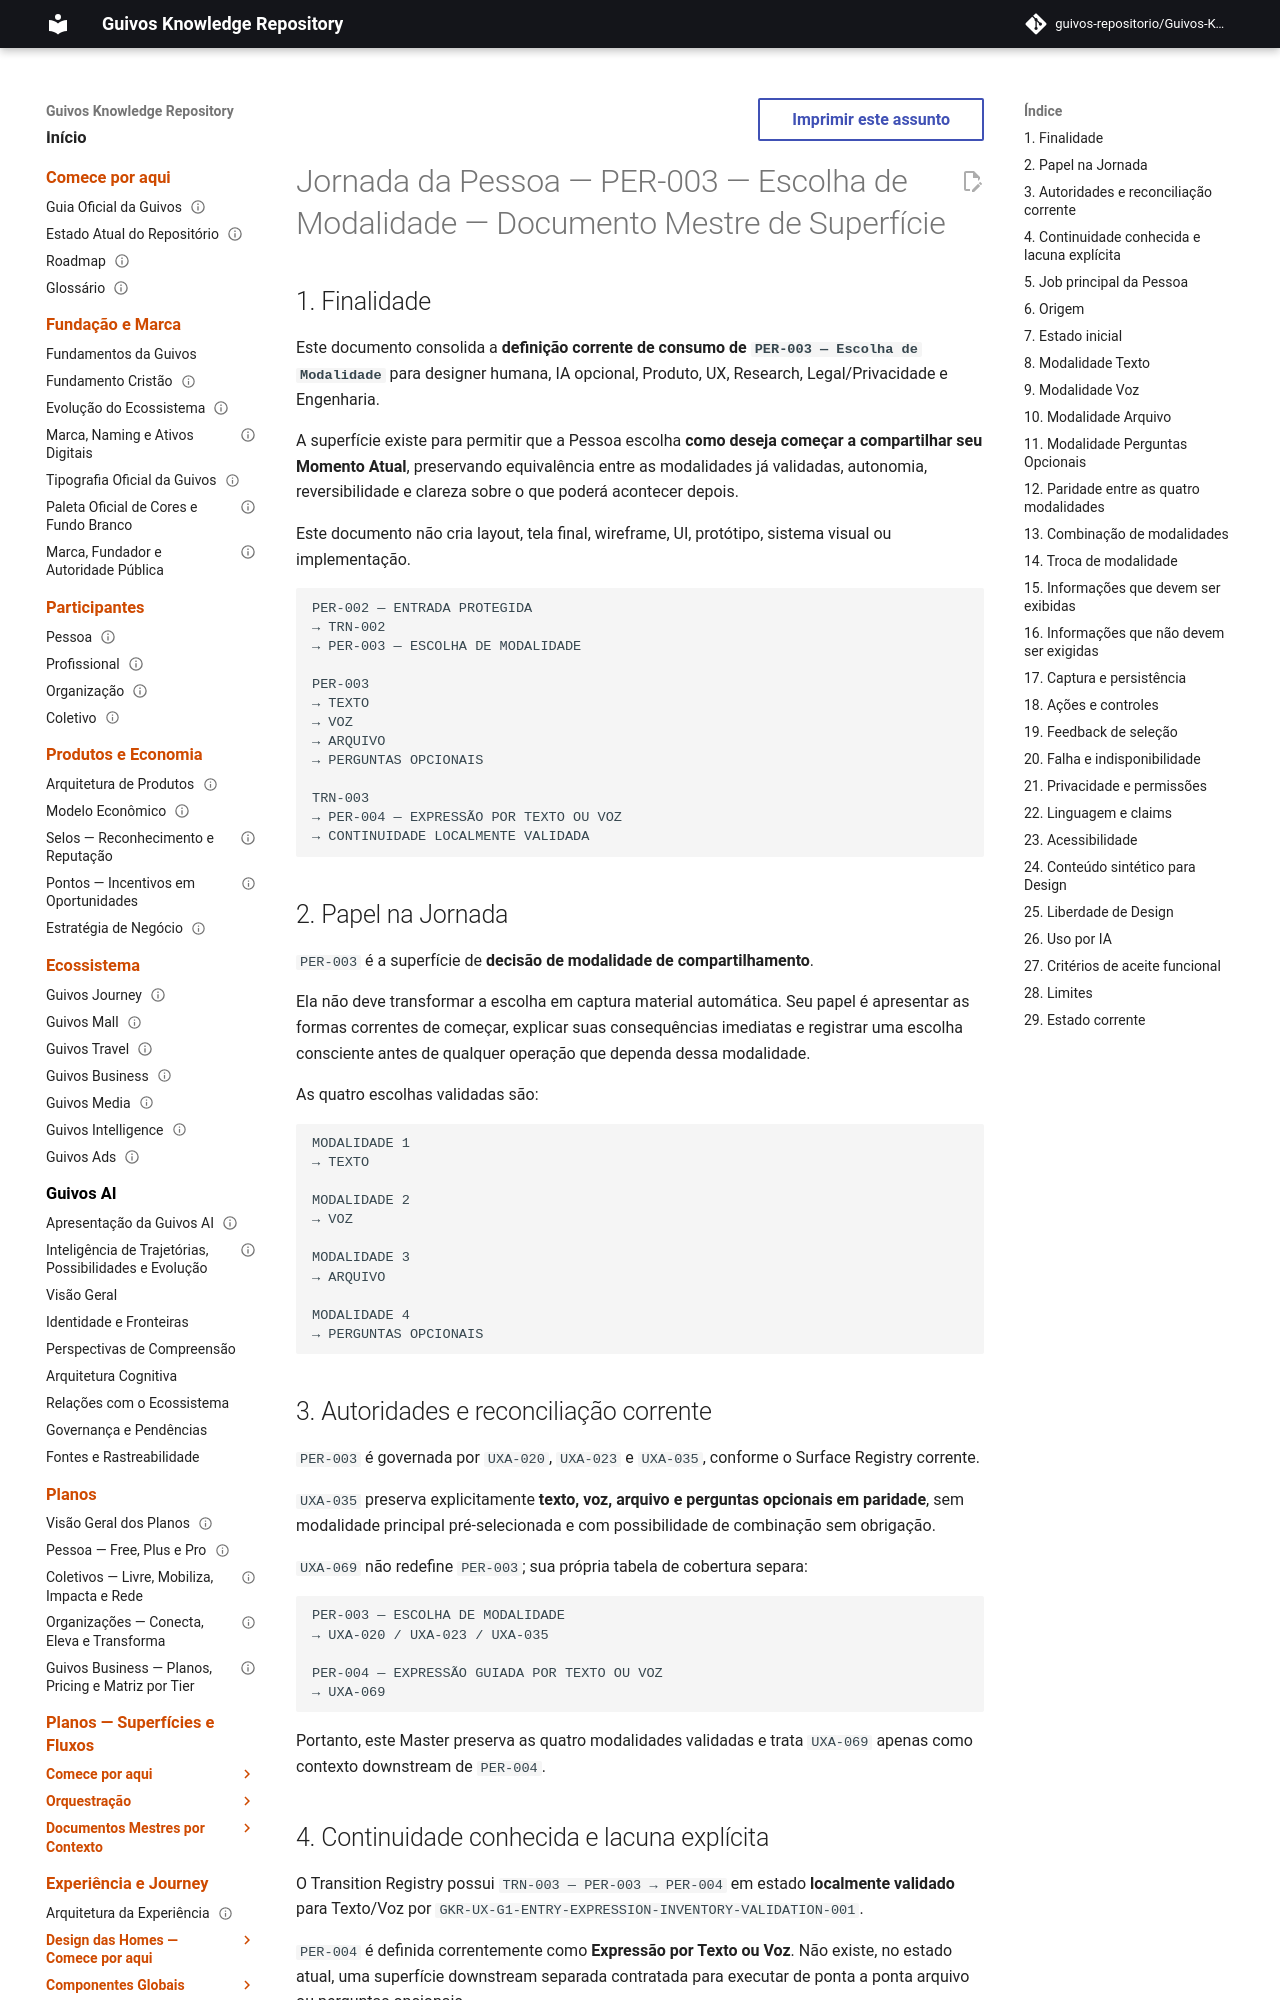

repository: guivos-repositorio/Guivos-Knowledge-Repository · page: experience-architecture/person-journey/per-003-modality-selection-master/index.html · generator: mkdocs

---
id: GKR-UX-PER003-MASTER-001
title: Jornada da Pessoa — PER-003 — Escolha de Modalidade — Documento Mestre de Superfície
status: active
version: 0.1.2
owner: Arquitetura da Experiência da Guivos
last_updated: 2026-10-03
normative: false
maturity: current_surface_design_definition
depends_on:
  - GKR-UX-PERSON-JOURNEY-READ-FIRST-001
  - GKR-UX-PERSON-JOURNEY-FLOW-001
  - GKR-JOURNEY-SURFACE-REGISTRY-001
  - GKR-JOURNEY-SURFACE-DETAIL-PERSON-001
  - GKR-JOURNEY-TRANSITION-REGISTRY-001
  - UXA-020
  - UXA-023
  - UXA-035
  - PAS-001-CC-LIFECYCLE-001
related:
  - GKR-UX-PER002-MASTER-001
  - GKR-JOURNEY-PERSON-001
  - UXA-069
  - PER-002
  - PER-003
  - PER-004
  - TRN-002
  - TRN-003
---

# Jornada da Pessoa — PER-003 — Escolha de Modalidade — Documento Mestre de Superfície

## 1. Finalidade

Este documento consolida a **definição corrente de consumo de `PER-003 — Escolha de Modalidade`** para designer humana, IA opcional, Produto, UX, Research, Legal/Privacidade e Engenharia.

A superfície existe para permitir que a Pessoa escolha **como deseja começar a compartilhar seu Momento Atual**, preservando equivalência entre as modalidades já validadas, autonomia, reversibilidade e clareza sobre o que poderá acontecer depois.

Este documento não cria layout, tela final, wireframe, UI, protótipo, sistema visual ou implementação.

```text
PER-002 — ENTRADA PROTEGIDA
→ TRN-002
→ PER-003 — ESCOLHA DE MODALIDADE

PER-003
→ TEXTO
→ VOZ
→ ARQUIVO
→ PERGUNTAS OPCIONAIS

TRN-003
→ PER-004 — EXPRESSÃO POR TEXTO OU VOZ
→ CONTINUIDADE LOCALMENTE VALIDADA
```

## 2. Papel na Jornada

`PER-003` é a superfície de **decisão de modalidade de compartilhamento**.

Ela não deve transformar a escolha em captura material automática. Seu papel é apresentar as formas correntes de começar, explicar suas consequências imediatas e registrar uma escolha consciente antes de qualquer operação que dependa dessa modalidade.

As quatro escolhas validadas são:

```text
MODALIDADE 1
→ TEXTO

MODALIDADE 2
→ VOZ

MODALIDADE 3
→ ARQUIVO

MODALIDADE 4
→ PERGUNTAS OPCIONAIS
```
